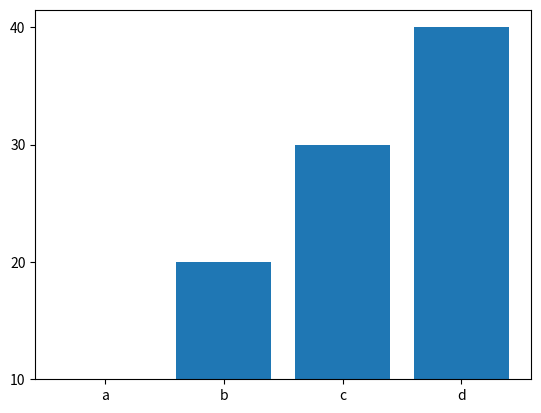

This chart was generated by the following Python code:
from matplotlib import pyplot as plt
x=['a','b','c','d']
y=['10','20','30','40']
plt.bar(x,y)
